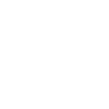
t = 0.00 s
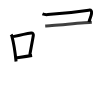
t = 4.75 s
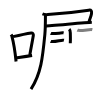
t = 9.50 s
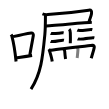
t = 14.50 s
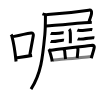
t = 15.50 s
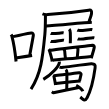
t = 24.00 s

The animated SVG that drew these frames (rendered in a browser with its animation timeline set to each time). Animation: 24 SMIL elements (animate=24); one cycle of 24.00 s.

<svg width="109px" height="109px" viewBox="0 0 px 109px" xmlns="http://www.w3.org/2000/svg" xmlns:xlink="http://www.w3.org/1999/xlink" xml:space="preserve" version="1.1"  baseProfile="full">
<path d="M11,34.53c0.33,0.44,0.67,0.8,0.82,1.35c1.15,4.35,3.46,17.81,4.25,25.62" style="fill:none;stroke:black;stroke-width:3;opacity:0">
  <animate attributeType="CSS" attributeName="opacity" from="0" to="1" begin="0s" dur="1s" repeatCount="Indefinite" fill="freeze" />
</path>
<path d="M13.07,36.62c8.37-1.91,14.31-3.06,18.19-3.63c1.42-0.21,2.27,1.24,2.07,2.46c-0.84,5.08-2.29,12.44-3.54,19.46" style="fill:none;stroke:black;stroke-width:3;opacity:0">
  <animate attributeType="CSS" attributeName="opacity" from="0" to="1" begin="1s" dur="1s" repeatCount="Indefinite" fill="freeze" />
</path>
<path d="M15.76,57.93c4.56-0.65,10.07-1.39,16.34-2.39" style="fill:none;stroke:black;stroke-width:3;opacity:0">
  <animate attributeType="CSS" attributeName="opacity" from="0" to="1" begin="2s" dur="1s" repeatCount="Indefinite" fill="freeze" />
</path>
<path d="M42.47,13.93c1.67,0.68,3.59,0.8,5.36,0.68c11.24-0.82,37.13-3.9,40.93-4.46c2.51-0.37,3.16,1.03,2.72,3.7c-0.55,3.36-1.74,4.28-2.5,8.3" style="fill:none;stroke:black;stroke-width:3;opacity:0">
  <animate attributeType="CSS" attributeName="opacity" from="0" to="1" begin="3s" dur="1s" repeatCount="Indefinite" fill="freeze" />
</path>
<path d="M45.2,25.97c4.79-0.22,41.61-3.38,46.61-3.6" style="fill:none;stroke:black;stroke-width:3;opacity:0">
  <animate attributeType="CSS" attributeName="opacity" from="0" to="1" begin="4s" dur="1s" repeatCount="Indefinite" fill="freeze" />
</path>
<path d="M45.43,15c0,4.09-0.23,15.99-0.6,19.79C42.75,56.44,41.23,73.58,31,89.12" style="fill:none;stroke:black;stroke-width:3;opacity:0">
  <animate attributeType="CSS" attributeName="opacity" from="0" to="1" begin="5s" dur="1s" repeatCount="Indefinite" fill="freeze" />
</path>
<path d="M69.18,29.12c0.63,0.67,1.08,1.45,1.13,3.67c0.26,10.64-0.01,6.72-0.01,10.34" style="fill:none;stroke:black;stroke-width:3;opacity:0">
  <animate attributeType="CSS" attributeName="opacity" from="0" to="1" begin="6s" dur="1s" repeatCount="Indefinite" fill="freeze" />
</path>
<path d="M50.73,33.41c0.25,0.12,0.71,0.07,0.96,0.12c2.52,0.45,9.49-0.82,11.04-0.69c0.42,0.04,0.67,0.06,0.88,0.11" style="fill:none;stroke:black;stroke-width:3;opacity:0">
  <animate attributeType="CSS" attributeName="opacity" from="0" to="1" begin="7s" dur="1s" repeatCount="Indefinite" fill="freeze" />
</path>
<path d="M50.65,41.35c0.3,0.14,0.84,0.08,1.14,0.14c2.97,0.53,9.27-1.47,11.1-1.31c0.49,0.04,0.79,0.07,1.04,0.13" style="fill:none;stroke:black;stroke-width:3;opacity:0">
  <animate attributeType="CSS" attributeName="opacity" from="0" to="1" begin="8s" dur="1s" repeatCount="Indefinite" fill="freeze" />
</path>
<path d="M77.34,30.19c0.27,0.13,0.77,0.08,1.04,0.13c2.72,0.49,11.3-0.89,12.98-0.74c0.45,0.04,0.72,0.06,0.95,0.12" style="fill:none;stroke:black;stroke-width:3;opacity:0">
  <animate attributeType="CSS" attributeName="opacity" from="0" to="1" begin="9s" dur="1s" repeatCount="Indefinite" fill="freeze" />
</path>
<path d="M77.69,38.89c0.31,0.15,0.89,0.09,1.2,0.15c3.13,0.56,12.42-1.52,14.35-1.35c0.52,0.05,0.83,0.07,1.09,0.14" style="fill:none;stroke:black;stroke-width:3;opacity:0">
  <animate attributeType="CSS" attributeName="opacity" from="0" to="1" begin="10s" dur="1s" repeatCount="Indefinite" fill="freeze" />
</path>
<path d="M48.77,49.14c0.18,0.22,0.36,0.41,0.44,0.69c0.62,2.23,2.57,7.67,2.99,11.66" style="fill:none;stroke:black;stroke-width:3;opacity:0">
  <animate attributeType="CSS" attributeName="opacity" from="0" to="1" begin="11s" dur="1s" repeatCount="Indefinite" fill="freeze" />
</path>
<path d="M49.86,50.44c3.91-0.87,40.76-4.82,42.83-5.11c0.76-0.11,1.79,0.75,1.58,2c-0.42,2.61-1.95,7.24-3.09,10.96" style="fill:none;stroke:black;stroke-width:3;opacity:0">
  <animate attributeType="CSS" attributeName="opacity" from="0" to="1" begin="12s" dur="1s" repeatCount="Indefinite" fill="freeze" />
</path>
<path d="M63.62,49.21c0.88,0.79,1.06,1.38,1.1,2.04c0.14,2.21,0.38,4.88,0.83,7.84" style="fill:none;stroke:black;stroke-width:3;opacity:0">
  <animate attributeType="CSS" attributeName="opacity" from="0" to="1" begin="13s" dur="1s" repeatCount="Indefinite" fill="freeze" />
</path>
<path d="M77.08,47.28c0.67,0.72,0.94,1.54,0.89,2.21c-0.21,2.9-0.62,7.28-0.82,8.48" style="fill:none;stroke:black;stroke-width:3;opacity:0">
  <animate attributeType="CSS" attributeName="opacity" from="0" to="1" begin="14s" dur="1s" repeatCount="Indefinite" fill="freeze" />
</path>
<path d="M52.75,60.29c2.44-0.33,35.37-3.38,38.72-3.89" style="fill:none;stroke:black;stroke-width:3;opacity:0">
  <animate attributeType="CSS" attributeName="opacity" from="0" to="1" begin="15s" dur="1s" repeatCount="Indefinite" fill="freeze" />
</path>
<path d="M59.32,61.53c0.04,0.42,0.1,1.08-0.09,1.68c-1.09,3.55-7.34,11.34-15.9,16.12" style="fill:none;stroke:black;stroke-width:3;opacity:0">
  <animate attributeType="CSS" attributeName="opacity" from="0" to="1" begin="16s" dur="1s" repeatCount="Indefinite" fill="freeze" />
</path>
<path d="M59.57,67.09c0.9,0.4,2.15,0.44,3.61,0.27c5.27-0.63,24.52-3.49,28.13-3.62c3.61-0.13,4.18,1.32,3.79,4.16C94.1,75.36,91.75,89,87.06,97.7c-2.53,4.7-4.65,1.01-6.78-0.67" style="fill:none;stroke:black;stroke-width:3;opacity:0">
  <animate attributeType="CSS" attributeName="opacity" from="0" to="1" begin="17s" dur="1s" repeatCount="Indefinite" fill="freeze" />
</path>
<path d="M53.18,74.99c0.3,0.21,0.68,1,0.73,1.27c0.4,2,1.08,4.96,1.65,8.75" style="fill:none;stroke:black;stroke-width:3;opacity:0">
  <animate attributeType="CSS" attributeName="opacity" from="0" to="1" begin="18s" dur="1s" repeatCount="Indefinite" fill="freeze" />
</path>
<path d="M54.4,75.75c4.54-0.4,21.72-2.56,24.99-2.97c0.86-0.11,1.87,0.88,1.71,1.48c-0.55,2.06-0.64,3.13-1.53,6.55" style="fill:none;stroke:black;stroke-width:3;opacity:0">
  <animate attributeType="CSS" attributeName="opacity" from="0" to="1" begin="19s" dur="1s" repeatCount="Indefinite" fill="freeze" />
</path>
<path d="M55.74,83.57c3.65-0.4,19.74-2.15,24.85-2.52" style="fill:none;stroke:black;stroke-width:3;opacity:0">
  <animate attributeType="CSS" attributeName="opacity" from="0" to="1" begin="20s" dur="1s" repeatCount="Indefinite" fill="freeze" />
</path>
<path d="M65.79,69.63c0.65,0.63,1.11,1.95,1.11,2.57c0,3.08,0,14.14-0.21,17.89" style="fill:none;stroke:black;stroke-width:3;opacity:0">
  <animate attributeType="CSS" attributeName="opacity" from="0" to="1" begin="21s" dur="1s" repeatCount="Indefinite" fill="freeze" />
</path>
<path d="M51.84,91.85c0.64,0.44,1.02,0.99,1.66,0.88c0.64-0.11,21.54-4.35,25.49-5.23" style="fill:none;stroke:black;stroke-width:3;opacity:0">
  <animate attributeType="CSS" attributeName="opacity" from="0" to="1" begin="22s" dur="1s" repeatCount="Indefinite" fill="freeze" />
</path>
<path d="M76.21,85.43c2.35,1.03,6.07,4.24,6.66,5.84" style="fill:none;stroke:black;stroke-width:3;opacity:0">
  <animate attributeType="CSS" attributeName="opacity" from="0" to="1" begin="23s" dur="1s" repeatCount="Indefinite" fill="freeze" />
</path>
</svg>
